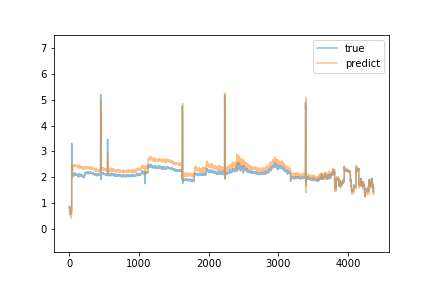

Source data for this figure (header and first rows):
predict, true
0.6746, 0.81
0.6788, 0.79
0.688, 0.8
0.69, 0.8
0.6756, 0.88
0.7065, 0.88
0.7399, 0.88
0.74, 0.79
0.7163, 0.79
0.7067, 0.8
0.6965, 0.79
0.6723, 0.81
0.6667, 0.8
0.6739, 0.82
0.6706, 0.7
0.6312, 0.7
0.6015, 0.56
0.539, 0.59
0.4875, 0.58
0.4689, 0.58
0.4448, 0.59
0.433, 0.6
0.4422, 0.59
0.4309, 0.69
0.4598, 0.65
0.4831, 0.65
0.4732, 0.62
0.4712, 0.7
0.5201, 0.68
0.5203, 0.67
0.5144, 0.67
0.5319, 0.68
0.5417, 0.68
0.5298, 0.68
0.5411, 0.72
0.5673, 0.73
0.5692, 3.31
2.497, 1.97
2.23, 1.98
2.143, 1.97
2.201, 1.98
2.421, 1.99
2.456, 1.99
2.193, 2.0
2.303, 1.98
2.296, 2.0
2.307, 2.15
2.303, 2.06
2.302, 2.02
2.286, 2.02
2.285, 2.0
2.292, 2.1
2.413, 2.09
2.443, 2.07
2.427, 2.13
2.436, 2.09
2.462, 2.16
2.474, 2.12
2.443, 2.15
2.458, 2.13
... 4,305 more rows
